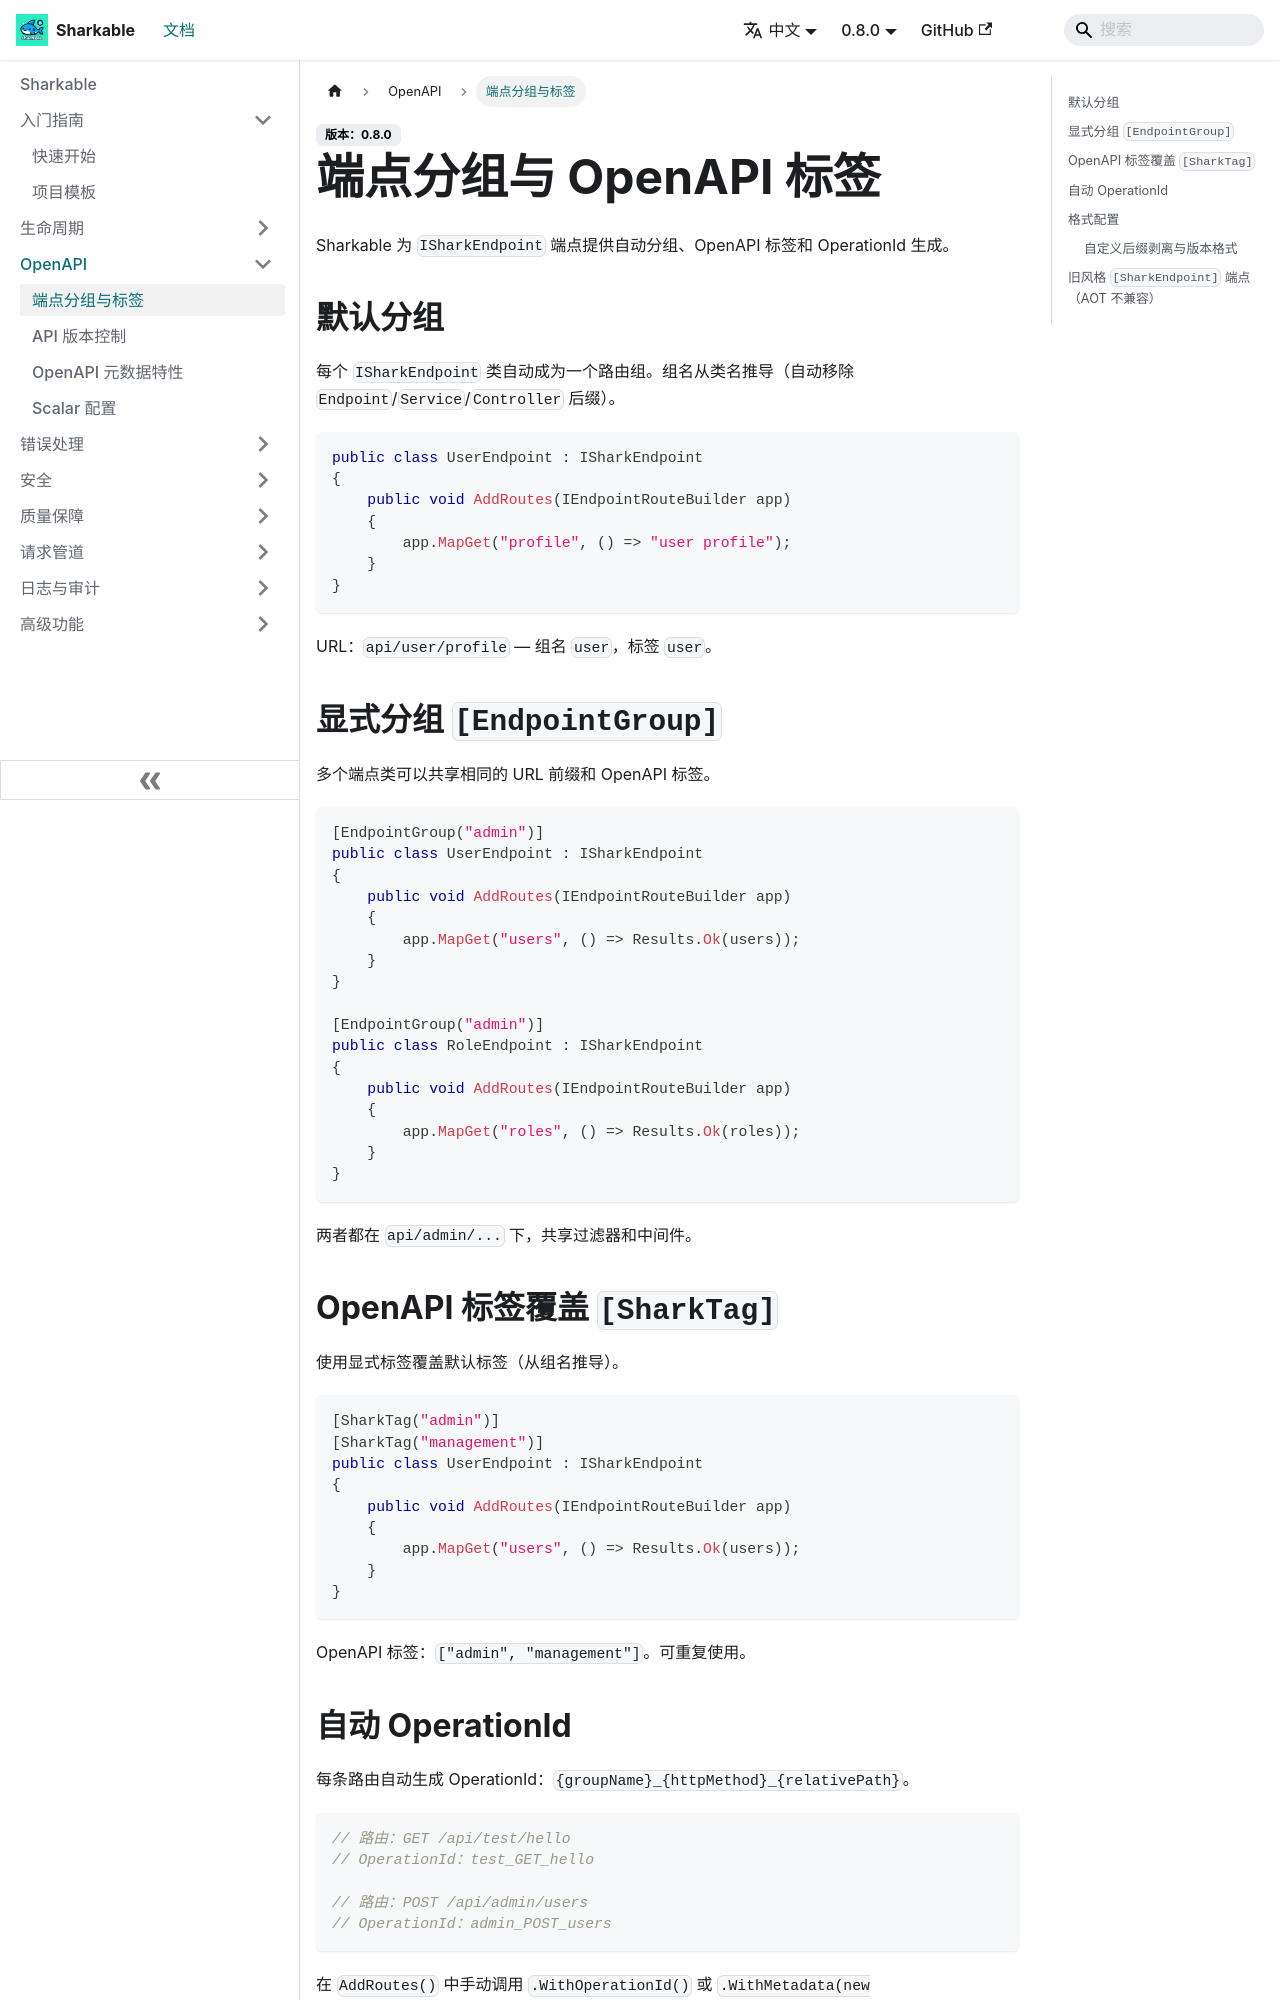

repository: SharkableIO/sharkableio.github.io · page: zh-cn/endpoint-grouping/index.html · generator: docusaurus

# 端点分组与 OpenAPI 标签

Sharkable 为 `ISharkEndpoint` 端点提供自动分组、OpenAPI 标签和 OperationId 生成。

## 默认分组

每个 `ISharkEndpoint` 类自动成为一个路由组。组名从类名推导（自动移除 `Endpoint`/`Service`/`Controller` 后缀）。

```csharp
public class UserEndpoint : ISharkEndpoint
{
    public void AddRoutes(IEndpointRouteBuilder app)
    {
        app.MapGet("profile", () => "user profile");
    }
}
```

URL：`api/user/profile` — 组名 `user`，标签 `user`。

## 显式分组 `[EndpointGroup]`

多个端点类可以共享相同的 URL 前缀和 OpenAPI 标签。

```csharp
[EndpointGroup("admin")]
public class UserEndpoint : ISharkEndpoint
{
    public void AddRoutes(IEndpointRouteBuilder app)
    {
        app.MapGet("users", () => Results.Ok(users));
    }
}

[EndpointGroup("admin")]
public class RoleEndpoint : ISharkEndpoint
{
    public void AddRoutes(IEndpointRouteBuilder app)
    {
        app.MapGet("roles", () => Results.Ok(roles));
    }
}
```

两者都在 `api/admin/...` 下，共享过滤器和中间件。
